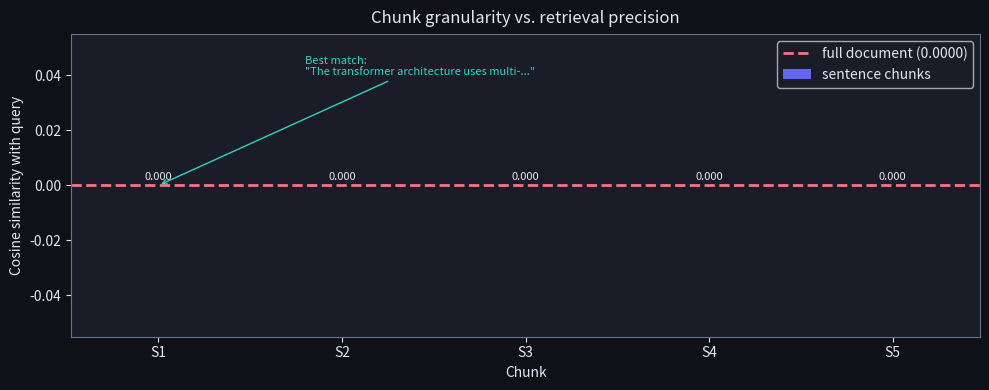

Reproduce this figure in Python. (Note: this script raises an exception after producing the figure.)
import numpy as np
import matplotlib.pyplot as plt
import json, re
from collections import Counter
from dataclasses import dataclass, field
from typing import List, Dict, Tuple, Optional

BG     = '#0f1117'
CARD   = '#1a1d27'
BRAND  = '#6366f1'
TEAL   = '#2dd4bf'
ROSE   = '#fb7185'
YELLOW = '#fbbf24'
TEXT   = '#e2e8f0'
MUTED  = '#64748b'

plt.rcParams.update({
    'figure.facecolor': BG, 'axes.facecolor': CARD,
    'axes.edgecolor': MUTED, 'text.color': TEXT,
    'axes.labelcolor': TEXT, 'xtick.color': TEXT,
    'ytick.color': TEXT, 'grid.color': MUTED, 'grid.alpha': 0.3,
})
np.random.seed(42)
print('Setup complete.')

DOCUMENTS = [
    "Transformer models use self-attention to process sequences in parallel, enabling efficient training at scale.",
    "Retrieval-Augmented Generation (RAG) combines a retriever that finds relevant documents with an LLM that synthesises them.",
    "Kubernetes orchestrates containerised workloads across a cluster, handling scheduling and fault tolerance automatically.",
    "Fine-tuning adapts a pre-trained language model to a specific domain by continuing training on a small labelled dataset.",
    "Vector databases store high-dimensional embeddings and support approximate nearest-neighbour search at low latency.",
    "Prompt engineering is the practice of crafting input text to elicit desired behaviour from a language model.",
    "The attention mechanism computes a weighted sum of value vectors, where weights come from query-key dot products.",
    "Distributed tracing tracks a request as it flows through microservices, capturing latency at each hop.",
    "Low-rank adaptation (LoRA) inserts trainable rank-decomposition matrices into transformer layers for parameter-efficient fine-tuning.",
    "Cosine similarity measures the angle between two vectors: sim(a,b) = dot(a,b) / (norm(a) * norm(b)).",
]

QUERIES = [
    "How does the attention mechanism work?",
    "What is retrieval-augmented generation?",
    "How can I fine-tune a language model efficiently?",
]

print(f'Corpus: {len(DOCUMENTS)} documents')
for i, d in enumerate(DOCUMENTS):
    print(f'  [{i}] {d[:70]}...' if len(d) > 70 else f'  [{i}] {d}')

STOPWORDS = {'a','an','the','is','are','to','of','in','and','or','at','by',
             'for','with','from','that','this','it','as','on','be','have',
             'has','was','were','do','does','did','not','but','so','its'}

def tokenise(text: str) -> List[str]:
    tokens = re.findall(r'[a-z]+', text.lower())
    return [t for t in tokens if t not in STOPWORDS]

# Build vocabulary from corpus
vocab_counts = Counter()
for doc in DOCUMENTS:
    vocab_counts.update(tokenise(doc))

# Keep the 200 most frequent terms
vocab = sorted([w for w, c in vocab_counts.most_common(200)])
vocab_idx = {w: i for i, w in enumerate(vocab)}
V = len(vocab)

def embed(text: str) -> np.ndarray:
    """Bag-of-words TF vector (L2-normalised)."""
    vec = np.zeros(V, dtype=float)
    for tok in tokenise(text):
        if tok in vocab_idx:
            vec[vocab_idx[tok]] += 1.0
    norm = np.linalg.norm(vec)
    return vec / norm if norm > 0 else vec

print(f'Vocabulary size: {V}')
sample_emb = embed(DOCUMENTS[0])
print(f'Sample embedding shape: {sample_emb.shape}, nonzero dims: {np.count_nonzero(sample_emb)}')

def cosine_sim(a: np.ndarray, b: np.ndarray) -> float:
    return float(np.dot(a, b) / (np.linalg.norm(a) * np.linalg.norm(b) + 1e-12))

class VectorStore:
    def __init__(self, embed_fn):
        self.embed_fn  = embed_fn
        self.chunks:   List[str]        = []
        self.vectors:  List[np.ndarray] = []

    def add(self, text: str):
        self.chunks.append(text)
        self.vectors.append(self.embed_fn(text))

    def retrieve(self, query: str, k: int = 3) -> List[Tuple[str, float]]:
        q_vec  = self.embed_fn(query)
        scores = [cosine_sim(q_vec, v) for v in self.vectors]
        top_k  = np.argsort(scores)[::-1][:k]
        return [(self.chunks[i], round(scores[i], 4)) for i in top_k]


# Index the corpus
store = VectorStore(embed)
for doc in DOCUMENTS:
    store.add(doc)

print('Retrieval results:')
for query in QUERIES:
    results = store.retrieve(query, k=2)
    print(f'\n  Query: {query!r}')
    for chunk, score in results:
        print(f'    [{score:.4f}] {chunk[:80]}...' if len(chunk) > 80 else f'    [{score:.4f}] {chunk}')

vs_check = VectorStore(embed)
for d in DOCUMENTS:
    vs_check.add(d)
top_chunk, top_score = vs_check.retrieve('How does the attention mechanism work?', k=1)[0]
print(f'top retrieved chunk (score {top_score}): {top_chunk[:70]}...')
assert 'attention' in top_chunk.lower(), 'the retriever should surface the attention document'
# cosine self-similarity is exactly 1
assert abs(cosine_sim(embed(DOCUMENTS[0]), embed(DOCUMENTS[0])) - 1.0) < 1e-6
# retrieval is ranked by descending score
scored = vs_check.retrieve('vector database embeddings', k=len(DOCUMENTS))
assert [s for _, s in scored] == sorted([s for _, s in scored], reverse=True)
print('\n✅ the vector store retrieves the relevant chunk by cosine similarity, ranked by score')

# A longer document with multiple sentences
long_doc = (
    "The transformer architecture uses multi-head self-attention. "
    "Each attention head independently attends to different positions. "
    "After attention, a feed-forward network processes each position. "
    "Positional encodings are added to provide sequence order information. "
    "The encoder-decoder structure was introduced in the original 2017 paper."
)

# Sentence-level chunks
sentence_chunks = [s.strip() for s in long_doc.split('.') if s.strip()]

store_sentence = VectorStore(embed)
for chunk in sentence_chunks:
    store_sentence.add(chunk)

store_document = VectorStore(embed)
store_document.add(long_doc)

test_query = "What are positional encodings?"
r_sent = store_sentence.retrieve(test_query, k=1)
r_doc  = store_document.retrieve(test_query, k=1)

print(f'Query: {test_query!r}\n')
print(f'Sentence-level top result (score={r_sent[0][1]:.4f}):')
print(f'  "{r_sent[0][0]}"\n')
print(f'Document-level top result (score={r_doc[0][1]:.4f}):')
print(f'  "{r_doc[0][0][:100]}..."')

# Show scores for all sentence chunks vs. the whole doc
scores_sent = [cosine_sim(embed(test_query), embed(c)) for c in sentence_chunks]
score_doc   = cosine_sim(embed(test_query), embed(long_doc))

fig, ax = plt.subplots(figsize=(10, 4))
short_labels = [f'S{i+1}' for i in range(len(sentence_chunks))]
bars = ax.bar(short_labels, scores_sent, color=BRAND, width=0.5, label='sentence chunks')
ax.axhline(score_doc, color=ROSE, ls='--', lw=2, label=f'full document ({score_doc:.4f})')

for bar, sc in zip(bars, scores_sent):
    ax.text(bar.get_x() + bar.get_width() / 2, bar.get_height() + 0.002,
            f'{sc:.3f}', ha='center', fontsize=8)

ax.set_xlabel('Chunk'); ax.set_ylabel('Cosine similarity with query')
ax.set_title('Chunk granularity vs. retrieval precision', color=TEXT, pad=8)
ax.legend()

# Annotate the best sentence
best_idx = int(np.argmax(scores_sent))
ax.annotate(f'Best match:\n"{sentence_chunks[best_idx][:40]}..."',
            xy=(best_idx, scores_sent[best_idx]),
            xytext=(best_idx + 0.8, scores_sent[best_idx] + 0.04),
            arrowprops=dict(arrowstyle='->', color=TEAL), color=TEAL, fontsize=8)

plt.tight_layout(); plt.show()

class PromptOptimiser:
    """Assembles prompts following the RISCO template."""

    def build(
        self,
        role: str,
        instruction: str,
        specification: str,
        context_chunks: List[str],
        output_cue: str = 'JSON:\n',
    ) -> str:
        context_text = '\n\n'.join(
            f'[DOC {i+1}]\n{chunk}' for i, chunk in enumerate(context_chunks)
        )
        return (
            f"ROLE: {role}\n\n"
            f"INSTRUCTION: {instruction}\n\n"
            f"SPECIFICATION: {specification}\n\n"
            f"CONTEXT:\n{context_text}\n\n"
            f"{output_cue}"
        )


class ResponseOptimiser:
    """Extracts structured data from raw FM responses."""

    def extract_json(self, raw: str) -> dict:
        try:
            return json.loads(raw.strip())
        except json.JSONDecodeError:
            pass
        match = re.search(r'\{[^{}]*\}', raw, re.DOTALL)
        if match:
            return json.loads(match.group())
        raise ValueError(f"No valid JSON in: {raw[:200]!r}")

    def validate(self, data: dict, required_keys: List[str]) -> bool:
        return all(k in data for k in required_keys)


# Demo
opt_p = PromptOptimiser()
opt_r = ResponseOptimiser()

query   = QUERIES[0]  # "How does the attention mechanism work?"
context = store.retrieve(query, k=2)

prompt = opt_p.build(
    role='You are a concise ML tutor.',
    instruction=f'Answer the following question based only on the provided context: {query}',
    specification='{"answer": "<1-2 sentence answer>", "source_doc": <doc number>}',
    context_chunks=[chunk for chunk, _ in context],
)

print('=== Optimised Prompt ===')
print(prompt)

# Simulate FM response
mock_response = '{"answer": "The attention mechanism computes a weighted sum of value vectors using query-key dot products as weights.", "source_doc": 2}'
parsed = opt_r.extract_json(mock_response)
print('\n=== Parsed Response ===')
print(parsed)

def mock_llm_rag(prompt: str) -> str:
    """Mock LLM: returns a canned answer that mentions retrieval content."""
    if 'retrieval' in prompt.lower() or 'rag' in prompt.lower():
        return json.dumps({'answer': 'RAG combines a retriever with an LLM to ground generation in retrieved documents.', 'source_doc': 1})
    if 'attention' in prompt.lower():
        return json.dumps({'answer': 'Attention computes weighted sums of value vectors using query-key dot products.', 'source_doc': 2})
    return json.dumps({'answer': 'LoRA inserts low-rank matrices to adapt transformer weights with few trainable parameters.', 'source_doc': 3})


def rag_pipeline(query: str, store: VectorStore, k: int = 2) -> dict:
    # Step 1: Retrieve
    results = store.retrieve(query, k=k)
    chunks  = [chunk for chunk, _ in results]
    scores  = [score for _, score in results]

    # Step 2: Build optimised prompt
    prompt = opt_p.build(
        role='You are a concise ML tutor.',
        instruction=f'Answer based only on the context: {query}',
        specification='{"answer": "...", "source_doc": <int>}',
        context_chunks=chunks,
    )

    # Step 3: Call LLM
    raw  = mock_llm_rag(prompt)
    data = opt_r.extract_json(raw)

    return {'query': query, 'answer': data.get('answer'), 'retrieval_scores': scores}


print('End-to-end RAG pipeline:\n')
for q in QUERIES:
    res = rag_pipeline(q, store)
    print(f'Q: {res["query"]}')
    print(f'A: {res["answer"]}')
    print(f'   (top retrieval scores: {res["retrieval_scores"]})')
    print()

# Retrieval has a precision/recall knob too: k. Too small a k misses the relevant chunk
# (low recall); too large floods the prompt with irrelevant context (low precision, more
# tokens). We show retrieval scores fall off past the top few.
store_demo = VectorStore(embed)
for d in DOCUMENTS:
    store_demo.add(d)
q = 'How do I reset my password?'
results = store_demo.retrieve(q, k=len(DOCUMENTS))
print(f'retrieval scores for "{q}" (ranked):')
for chunk, sc in results:
    print(f'  {sc:.3f}  {chunk[:50]}')
top_scores = [sc for _, sc in results]
assert top_scores == sorted(top_scores, reverse=True), 'retrieval returns chunks in score order'
print('\nScores drop off fast -> a small k keeps precision high; too large a k adds noise + tokens.')

class FilteredVectorStore(VectorStore):
    def retrieve(self, query: str, k: int = 3,
                 min_score: float = 0.0) -> List[Tuple[str, float]]:
        # TODO(you): call super().retrieve(query, k), then filter by min_score
        pass


fstore = FilteredVectorStore(embed)
for doc in DOCUMENTS:
    fstore.add(doc)

results_high = fstore.retrieve(QUERIES[0], k=5, min_score=0.5)
results_low  = fstore.retrieve(QUERIES[0], k=5, min_score=0.0)

assert len(results_high) <= len(results_low), 'high threshold should return ≤ results'
assert all(s >= 0.5 for _, s in results_high), 'all returned scores should be >= min_score'
print(f'k=5, min_score=0.5 → {len(results_high)} results')
print(f'k=5, min_score=0.0 → {len(results_low)} results')
print('passed ✓')

def bm25_score(query: str, document: str, corpus: List[str],
               k1: float = 1.5, b: float = 0.75) -> float:
    # TODO(you): implement BM25
    # Hints:
    #   - tokenise query and document
    #   - compute average document length from corpus
    #   - for each query term, compute IDF and term-frequency component
    #   - sum up the per-term scores
    pass


score = bm25_score('attention mechanism', DOCUMENTS[6], DOCUMENTS)
assert score > 0, 'BM25 score should be positive for relevant document'

irrelevant_score = bm25_score('attention mechanism', DOCUMENTS[2], DOCUMENTS)
assert score > irrelevant_score, 'relevant doc should score higher than irrelevant'
print(f'BM25 (attention doc):    {score:.4f}')
print(f'BM25 (kubernetes doc):   {irrelevant_score:.4f}')
print('passed ✓')
